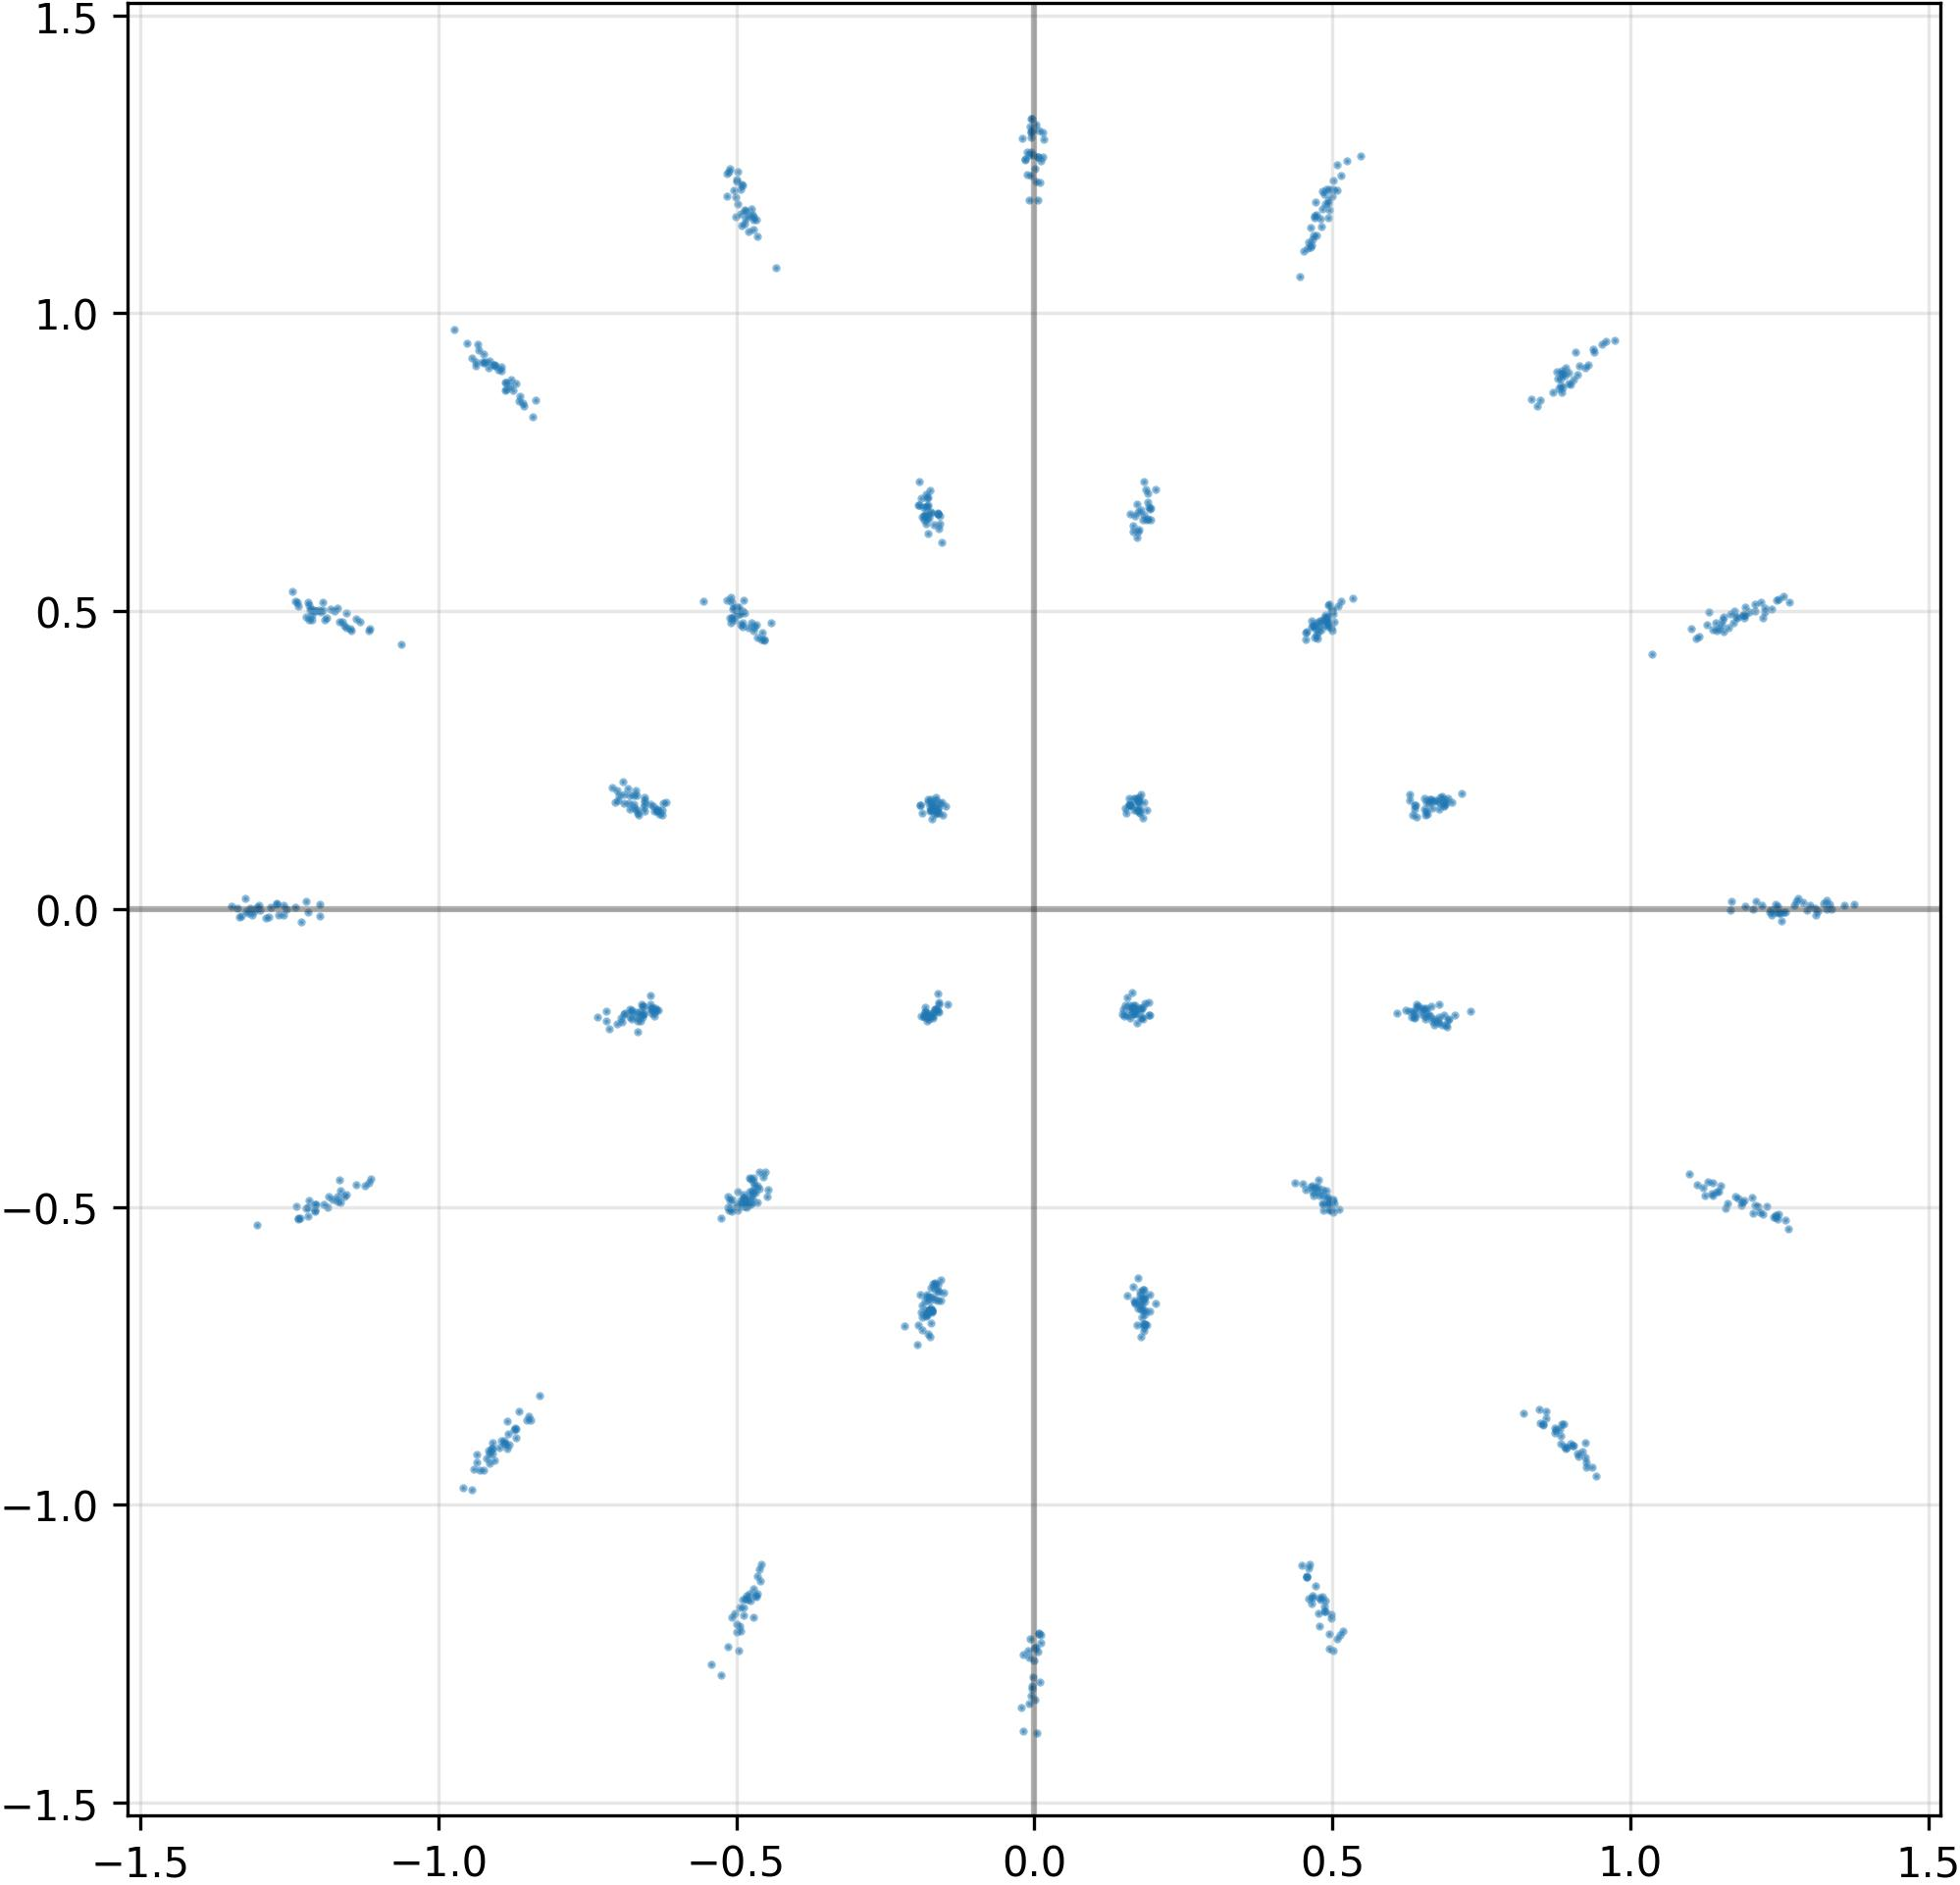

Data behind this chart, as committed beside it:
I, Q
-2.749383915215730667e-03, -1.288970708847045898e+00
-4.529452919960021973e-01, 4.531824588775634766e-01
-1.855918169021606445e-01, 6.533108949661254883e-01
1.136295318603515625e+00, -4.783997833728790283e-01
-1.777256280183792114e-01, 6.300304532051086426e-01
9.032023549079895020e-01, -9.012007713317871094e-01
1.834690719842910767e-01, 6.607610583305358887e-01
4.937938749790191650e-01, 1.159886002540588379e+00
1.325230479240417480e+00, 9.085917845368385315e-03
-1.154142498970031738e+00, 4.727917015552520752e-01
4.978315830230712891e-01, -1.190180540084838867e+00
-1.713237911462783813e-01, 1.769277155399322510e-01
1.871719956398010254e-01, 7.040289044380187988e-01
9.841619059443473816e-03, 1.218867540359497070e+00
1.247743487358093262e+00, -5.205747485160827637e-01
-1.788031905889511108e-01, 1.796091645956039429e-01
-4.645159244537353516e-01, 1.129546642303466797e+00
-7.089032530784606934e-01, 2.035392969846725464e-01
-1.600898653268814087e-01, -1.595708727836608887e-01
1.766221076250076294e-01, -6.495974063873291016e-01
-9.086601138114929199e-01, -9.134164452552795410e-01
9.135937690734863281e-01, -9.186993837356567383e-01
-4.771752282977104187e-03, 1.230662703514099121e+00
9.142316579818725586e-01, 9.115625023841857910e-01
-1.207628965377807617e+00, -5.064492821693420410e-01
1.749316006898880005e-01, -1.670206487178802490e-01
-1.747250854969024658e-01, 1.715422123670578003e-01
5.123599171638488770e-01, -1.219013810157775879e+00
4.921560287475585938e-01, -4.862151443958282471e-01
-1.153564095497131348e+00, -4.800710678100585938e-01
-9.165083169937133789e-01, -9.084212779998779297e-01
-1.172674540430307388e-02, 1.270090103149414062e+00
8.828820586204528809e-01, -8.976320624351501465e-01
-5.544596910476684570e-01, 5.167009830474853516e-01
4.659011065959930420e-01, -1.164884805679321289e+00
1.054249238222837448e-02, 1.255816936492919922e+00
-1.798463016748428345e-01, 6.892294883728027344e-01
1.788741052150726318e-01, -1.664386540651321411e-01
8.844675421714782715e-01, 8.665477037429809570e-01
6.804846525192260742e-01, 1.879931688308715820e-01
1.310792565345764160e+00, -9.713335894048213959e-03
9.255924224853515625e-01, -9.364523887634277344e-01
1.937239766120910645e-01, -1.788086891174316406e-01
-7.174649834632873535e-01, -1.871901452541351318e-01
9.248687028884887695e-01, -9.203934073448181152e-01
-1.191528916358947754e+00, -4.952242672443389893e-01
5.145119428634643555e-01, 1.230963468551635742e+00
1.771957278251647949e-01, -6.419011950492858887e-01
-8.519036173820495605e-01, -8.581131100654602051e-01
-1.616190969944000244e-01, 1.695118546485900879e-01
4.523172378540039062e-01, 1.103869318962097168e+00
-9.148020744323730469e-01, 9.205501675605773926e-01
1.240874886512756348e+00, -5.172658562660217285e-01
-1.697461009025573730e-01, 1.683315336704254150e-01
-4.931735396385192871e-01, -4.943642616271972656e-01
-5.006423592567443848e-01, 5.022635459899902344e-01
4.672112464904785156e-01, -1.156324028968811035e+00
9.043947458267211914e-01, -9.012914299964904785e-01
4.716557264328002930e-01, -4.677031636238098145e-01
4.872326552867889404e-01, -1.170284271240234375e+00
... 964 more rows
